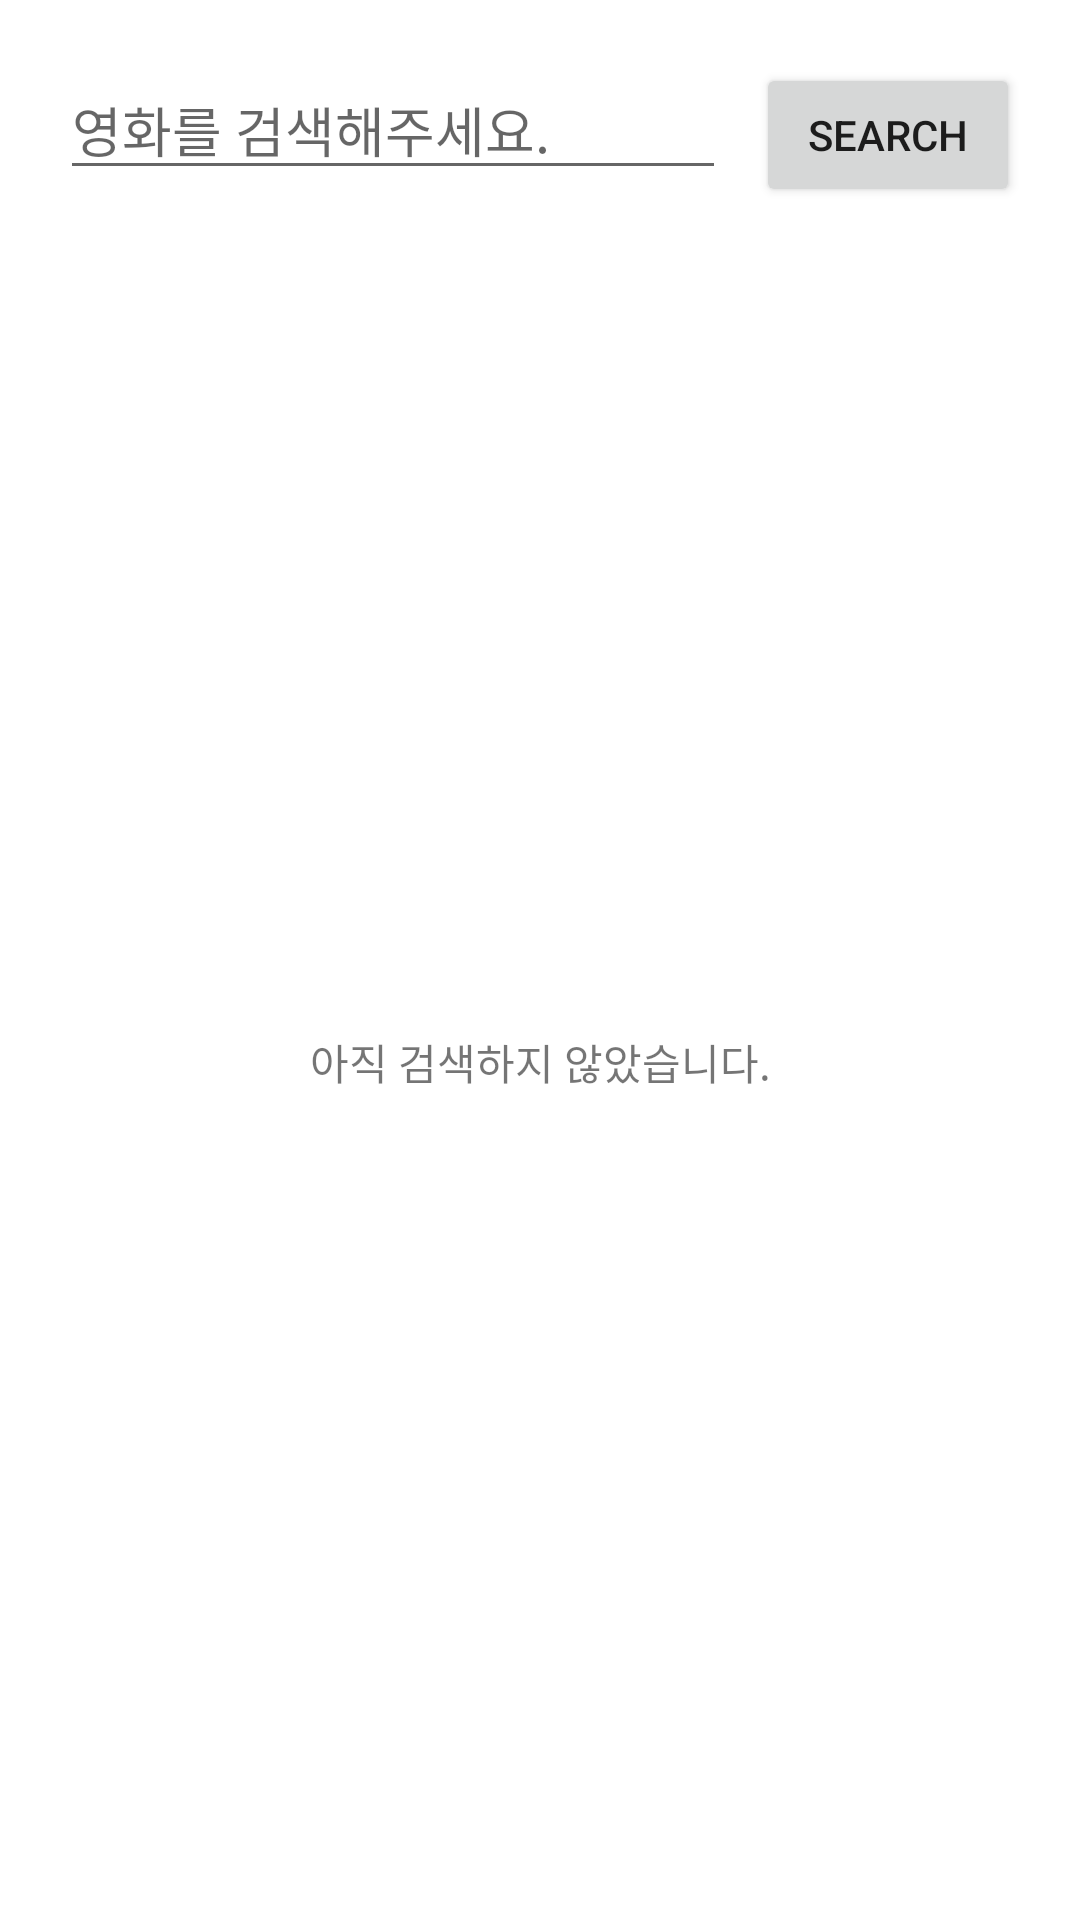

This screen was rendered from an Android layout file. Write that file and the resources it references.
<!-- AndroidManifest.xml: application theme Theme.Project_last -->
<!-- res/layout/dialog_search.xml -->
<?xml version="1.0" encoding="utf-8"?>
<androidx.constraintlayout.widget.ConstraintLayout xmlns:android="http://schemas.android.com/apk/res/android"
    xmlns:app="http://schemas.android.com/apk/res-auto"
    xmlns:tools="http://schemas.android.com/tools"
    android:layout_width="match_parent"
    android:layout_height="wrap_content">

    <LinearLayout
        android:id="@+id/linearLayout9"
        android:layout_width="match_parent"
        android:layout_height="0dp"
        android:layout_margin="20dp"
        android:orientation="horizontal"
        app:layout_constraintEnd_toEndOf="parent"
        app:layout_constraintStart_toStartOf="parent"
        app:layout_constraintTop_toTopOf="parent">

        <EditText
            android:id="@+id/dia_title"
            android:layout_width="wrap_content"
            android:layout_height="wrap_content"
            android:layout_marginRight="10dp"
            android:layout_weight="1"
            android:ems="10"
            android:hint="영화를 검색해주세요."
            android:inputType="textPersonName" />

        <Button
            android:id="@+id/button2"
            android:layout_width="wrap_content"
            android:layout_height="wrap_content"
            android:text="SEARCH" />
    </LinearLayout>

    <androidx.recyclerview.widget.RecyclerView
        android:id="@+id/dia_sear"
        android:layout_width="match_parent"
        android:layout_height="300dp"
        android:layout_marginLeft="20dp"
        android:layout_marginTop="10dp"
        android:layout_marginRight="20dp"
        app:layout_constraintBottom_toBottomOf="parent"
        app:layout_constraintEnd_toEndOf="parent"
        app:layout_constraintStart_toStartOf="parent"
        app:layout_constraintTop_toBottomOf="@+id/linearLayout9" />

    <TextView
        android:id="@+id/textView9"
        android:layout_width="wrap_content"
        android:layout_height="wrap_content"
        android:text="아직 검색하지 않았습니다."
        app:layout_constraintBottom_toBottomOf="parent"
        app:layout_constraintEnd_toEndOf="parent"
        app:layout_constraintStart_toStartOf="parent"
        app:layout_constraintTop_toBottomOf="@+id/linearLayout9" />

</androidx.constraintlayout.widget.ConstraintLayout>
<!-- resources referenced by this layout -->
<resources>
  <style name="Theme.Project_last" parent="Theme.MaterialComponents.DayNight.DarkActionBar">
          
          <item name="colorPrimary">#424551</item>
          <item name="colorPrimaryVariant">@color/black</item>
          <item name="colorOnPrimary">@color/white</item>
          
          <item name="colorSecondary">@color/teal_200</item>
          <item name="colorSecondaryVariant">@color/teal_700</item>
          <item name="colorOnSecondary">@color/black</item>
          
          <item name="android:statusBarColor" tools:targetApi="l">?attr/colorPrimaryVariant</item>
          
      </style>
  <color name="black">#FF000000</color>
  <color name="white">#FFFFFFFF</color>
  <color name="teal_200">#3F487E</color>
  <color name="teal_700">#FF018786</color>
</resources>
